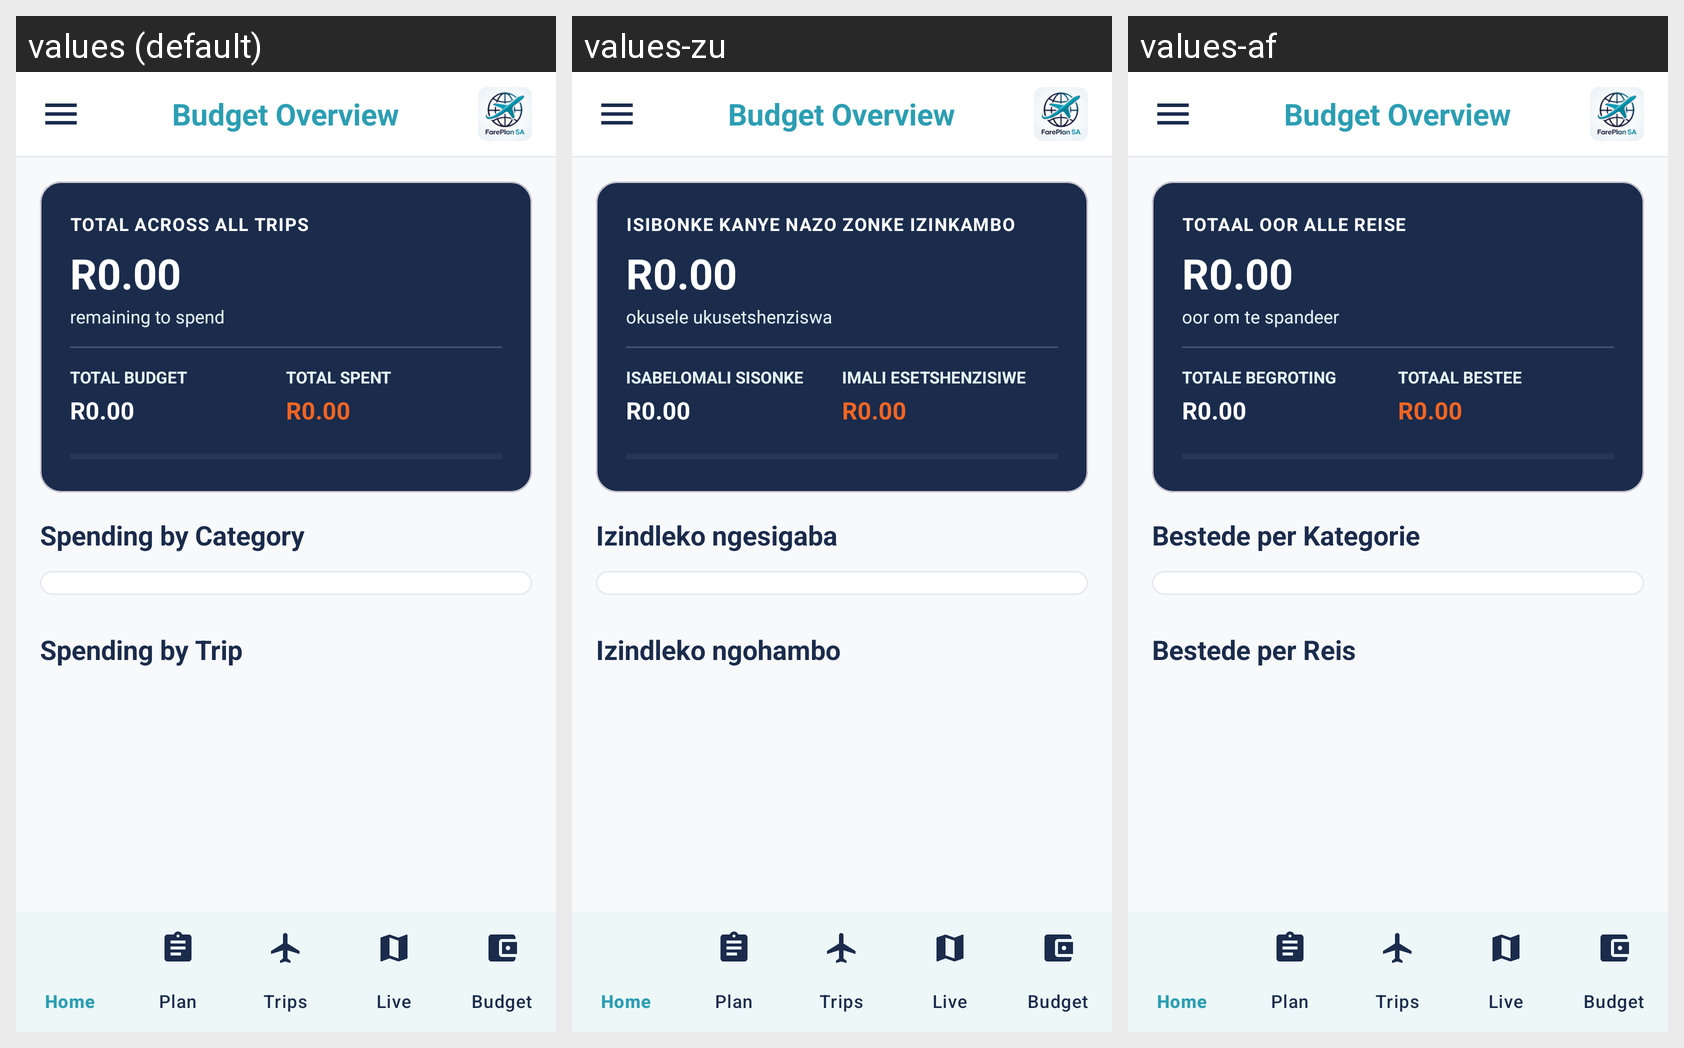

For this localized Android screen grid, give each drawn string resource with its value in every locale shown.
Android screen res/layout/activity_budget.xml rendered under 3 locales, left to right: values (default), values-zu, values-af. Device: Nexus 5 (rendered at 1080×1920; each locale shown at half size, 540×960, under a caption strip naming it); theme Theme.FarePlanSA.
Strings drawn on this screen, with the default value and each locale's value (text and hints the layout hard-codes, and strings that could not be matched under every locale, appear in the picture but are not listed):

budget_title
  values: Budget Overview
  values-zu: Budget Overview  [not translated; the default value is used]
  values-af: Budget Overview  [not translated; the default value is used]

budget_total_across_trips
  values: TOTAL ACROSS ALL TRIPS
  values-zu: ISIBONKE KANYE NAZO ZONKE IZINKAMBO
  values-af: TOTAAL OOR ALLE REISE

budget_remaining_label
  values: remaining to spend
  values-zu: okusele ukusetshenziswa
  values-af: oor om te spandeer

budget_total_budget
  values: TOTAL BUDGET
  values-zu: ISABELOMALI SISONKE
  values-af: TOTALE BEGROTING

budget_total_spent
  values: TOTAL SPENT
  values-zu: IMALI ESETSHENZISIWE
  values-af: TOTAAL BESTEE

budget_by_category
  values: Spending by Category
  values-zu: Izindleko ngesigaba
  values-af: Bestede per Kategorie

budget_by_trip
  values: Spending by Trip
  values-zu: Izindleko ngohambo
  values-af: Bestede per Reis
